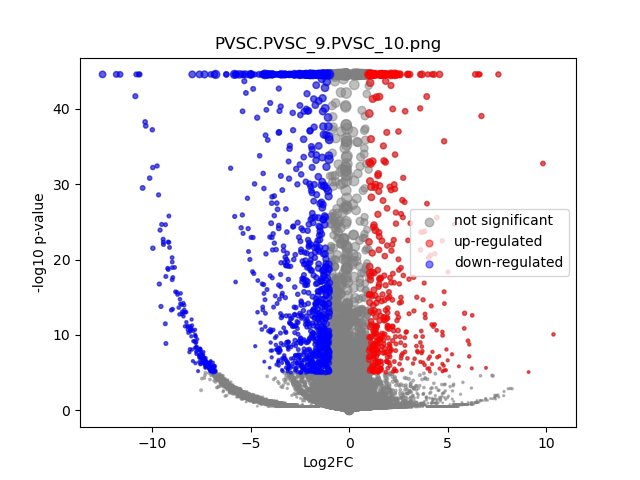

The table this chart was drawn from, first rows:
	gene	expression_1	expression_2	log2FC	-log10 p-val	significant
0	MIR1302-2HG	1.2732926e-09	2.1827873e-11	-1.8058292e-05	44.55	0
1	FAM138A	1.2732926e-09	2.1827873e-11	-1.8058292e-05	44.55	0
2	OR4F5	1.2732926e-09	2.1827873e-11	-1.8058292e-05	44.55	0
3	AL627309.1	0.003562	2.1827873e-11	-5.195	2.033	0
4	AL627309.3	0.0003316	2.1827873e-11	-2.11	0.4983	0
5	AL627309.2	1.2732926e-09	2.1827873e-11	-1.8058292e-05	44.55	0
6	AL627309.5	0.04215	0.008865	-2.237	5.521	1
7	AL627309.4	0.003963	2.1827873e-11	-5.344	2.028	0
8	AP006222.2	1.2732926e-09	2.1827873e-11	-1.8058292e-05	44.55	0
9	AL732372.1	1.2732926e-09	2.1827873e-11	-1.8058292e-05	44.55	0
10	OR4F29	1.2732926e-09	2.1827873e-11	-1.8058292e-05	44.55	0
11	AC114498.1	1.2732926e-09	2.1827873e-11	-1.8058292e-05	44.55	0
12	OR4F16	1.2732926e-09	2.1827873e-11	-1.8058292e-05	44.55	0
13	AL669831.2	0.0004461	2.1827873e-11	-2.449	0.4983	0
14	LINC01409	0.04726	0.04623	-0.03164	0.03024	0
15	FAM87B	0.000308	2.1827873e-11	-2.029	0.4983	0
16	LINC01128	0.09172	0.09541	0.05693	0.08344	0
17	LINC00115	0.01082	0.005664	-0.9217	0.5641	0
18	FAM41C	0.006999	0.01853	1.392	0.9658	0
19	AL645608.6	0.001091	0.002507	1.13	0.2291	0
20	AL645608.2	0.008048	0.002117	-1.878	1.217	0
21	AL645608.4	0.001206	2.1827873e-11	-3.708	0.7974	0
22	LINC02593	0.006316	0.02422	1.922	1.48	0
23	SAMD11	0.05998	0.08289	0.4661	0.7483	0
24	NOC2L	0.2273	0.2202	-0.04557	0.1048	0
25	KLHL17	0.02589	0.02244	-0.2057	0.1493	0
26	PLEKHN1	0.004048	0.005141	0.3372	0.1045	0
27	PERM1	0.0003814	2.1827873e-11	-2.267	0.4983	0
28	AL645608.7	0.01421	0.02464	0.7901	0.6339	0
29	HES4	0.5367	1.228	1.194	44.55	1
30	ISG15	0.2494	0.3574	0.5186	3.195	0
31	AL645608.1	1.2732926e-09	2.1827873e-11	-1.8058292e-05	44.55	0
32	AGRN	0.1575	0.1294	-0.2833	0.7862	0
33	AL645608.5	1.2732926e-09	2.1827873e-11	-1.8058292e-05	44.55	0
34	AL645608.8	1.2732926e-09	2.1827873e-11	-1.8058292e-05	44.55	0
35	RNF223	1.2732926e-09	2.1827873e-11	-1.8058292e-05	44.55	0
36	C1orf159	0.02149	0.0448	1.056	1.315	0
37	AL390719.3	1.2732926e-09	2.1827873e-11	-1.8058292e-05	44.55	0
38	LINC01342	1.2732926e-09	2.1827873e-11	-1.8058292e-05	44.55	0
39	AL390719.2	1.2732926e-09	2.1827873e-11	-1.8058292e-05	44.55	0
40	TTLL10-AS1	1.2732926e-09	2.1827873e-11	-1.8058292e-05	44.55	0
41	TTLL10	1.2732926e-09	2.1827873e-11	-1.8058292e-05	44.55	0
42	TNFRSF18	0.006703	2.1827873e-11	-6.088	2.307	0
43	TNFRSF4	0.001196	0.003344	1.41	0.2725	0
44	SDF4	0.8967	0.5691	-0.6557	17.55	0
45	B3GALT6	0.2021	0.1748	-0.2092	0.599	0
46	C1QTNF12	0.01502	0.002121	-2.767	3.538	0
47	AL162741.1	0.0009684	2.1827873e-11	-3.417	0.8018	0
48	UBE2J2	0.2949	0.3159	0.09914	0.3201	0
49	LINC01786	0.00069	2.1827873e-11	-2.982	0.7959	0
50	SCNN1D	0.003048	0.004777	0.6316	0.1942	0
51	ACAP3	0.1151	0.1333	0.2117	0.4242	0
52	PUSL1	0.133	0.1237	-0.1049	0.2027	0
53	INTS11	0.1993	0.15	-0.4094	1.613	0
54	AL139287.1	0.001011	0.003107	1.53	0.2914	0
55	CPTP	0.08823	0.05694	-0.6307	1.649	0
56	TAS1R3	0.0005237	2.1827873e-11	-2.641	0.4983	0
57	DVL1	0.07973	0.08122	0.02659	0.03322	0
58	MXRA8	0.167	0.2707	0.6964	3.77	0
59	AURKAIP1	0.8661	1.03	0.25	4.359	0
... 36,541 more rows
